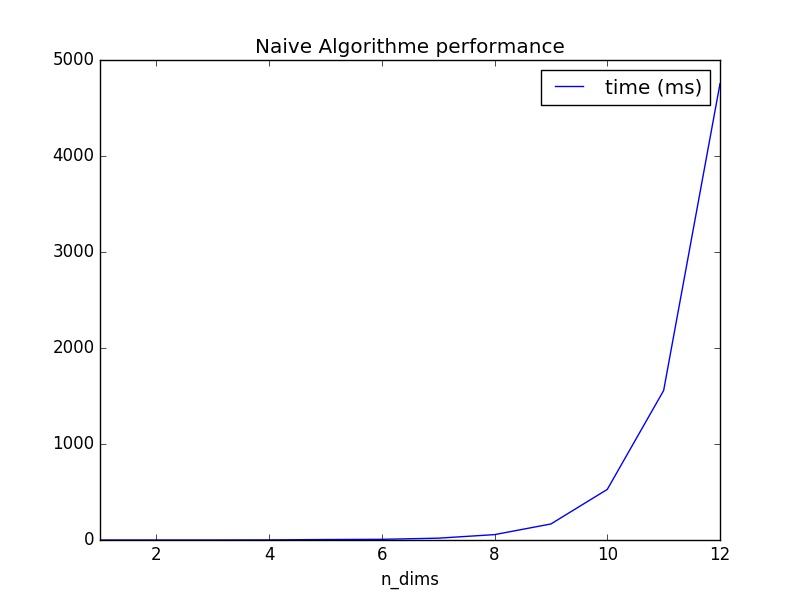

The data file committed next to this chart (first rows):
n_dims, time (ms)
1, 0
2, 0
3, 0
4, 1
5, 5
6, 7
7, 19
8, 56
9, 167
10, 527
11, 1557
12, 4753
